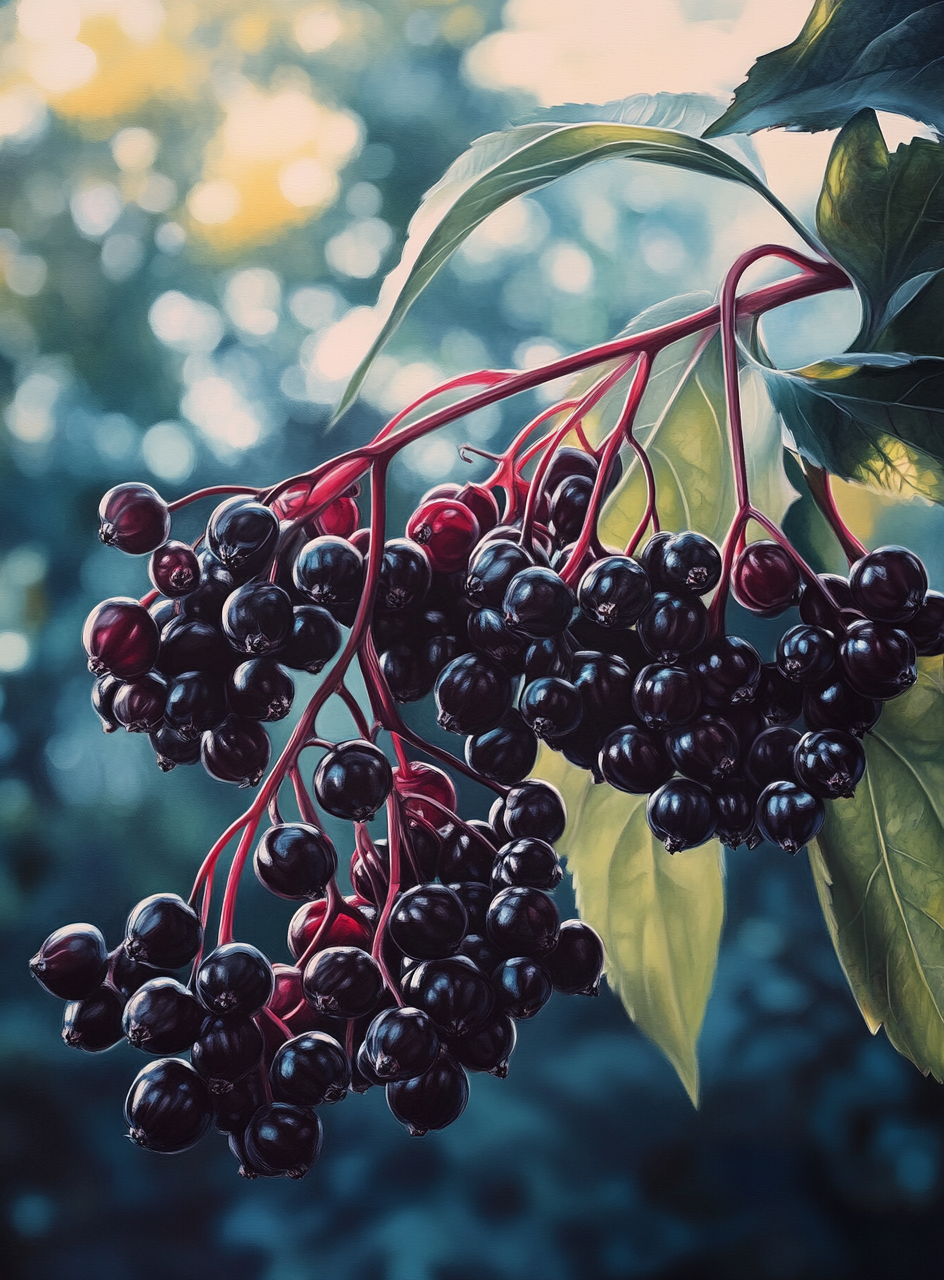
Generation parameters embedded in this image by Midjourney (PNG 'Description' text chunk):
photorealistic picture of elderberries --ar 41:56 --v 6.1 Job ID: 23ad1b39-8ca3-4555-8cec-c854c89a7f03